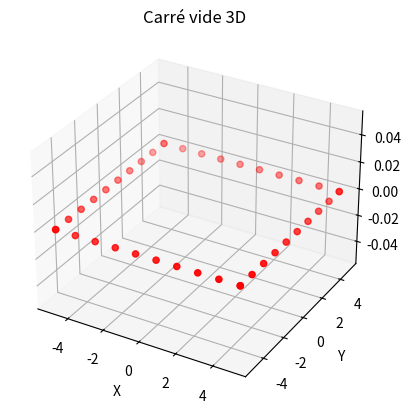

This figure's Python source:
import matplotlib.pyplot as plt
import numpy as np
from mpl_toolkits.mplot3d import Axes3D

def transpose(M):
  Mt = [[0 for _ in range(len(M))] for _ in range(len(M[0]))]

  for i in range(len(M)):  # Parcours les lignes de M
    for j in range(len(M[0])):  # Parcours les colonnes de M
      Mt[j][i] = M[i][j]  # Échange les éléments

  return Mt

def ligne(nbPoints, xmin, xmax):
  W = []
  dx = (xmax - xmin) / (nbPoints - 1)
  for x in range(nbPoints):
    W.append([x * dx, 0, 0])
  return (transpose(W))

def carrevide(nbPoint, longueur):
  W = []
  # Utiliser la longueur pour définir le demi-côté
  demi_cote = longueur / 2  
  # On répartit nbPoint de manière égale sur les 4 côtés
  points_par_cote = nbPoint // 4  
  if points_par_cote < 2:
      points_par_cote = 2

  # Côté bas (de -demi_cote à demi_cote, y constant = -demi_cote)
  for i in range(points_par_cote):
      x = -demi_cote + i * (longueur / (points_par_cote - 1))
      y = -demi_cote
      W.append([x, y, 0])

  # Côté droit (x constant = demi_cote, de -demi_cote à demi_cote)
  for i in range(points_par_cote):
      x = demi_cote
      y = -demi_cote + i * (longueur / (points_par_cote - 1))
      W.append([x, y, 0])

  # Côté haut (de demi_cote à -demi_cote, y constant = demi_cote)
  for i in range(points_par_cote):
      x = demi_cote - i * (longueur / (points_par_cote - 1))
      y = demi_cote
      W.append([x, y, 0])

  # Côté gauche (x constant = -demi_cote, de demi_cote à -demi_cote)
  for i in range(points_par_cote):
      x = -demi_cote
      y = demi_cote - i * (longueur / (points_par_cote - 1))
      W.append([x, y, 0])

  return W

# ##### CARRE VIDE #####
n = 40  # Nombre total de points sur la frontière
a = 10  # Longueur du côté du carré
points = carrevide(n, a)

fig = plt.figure()
ax = fig.add_subplot(111, projection='3d')

# Extraire X, Y, Z
X = [p[0] for p in points]
Y = [p[1] for p in points]
Z = [p[2] for p in points]

# Tracer les points
ax.scatter(X, Y, Z, color='red')
ax.set_xlabel('X')
ax.set_ylabel('Y')
ax.set_zlabel('Z')
ax.set_title('Carré vide 3D')

plt.show()